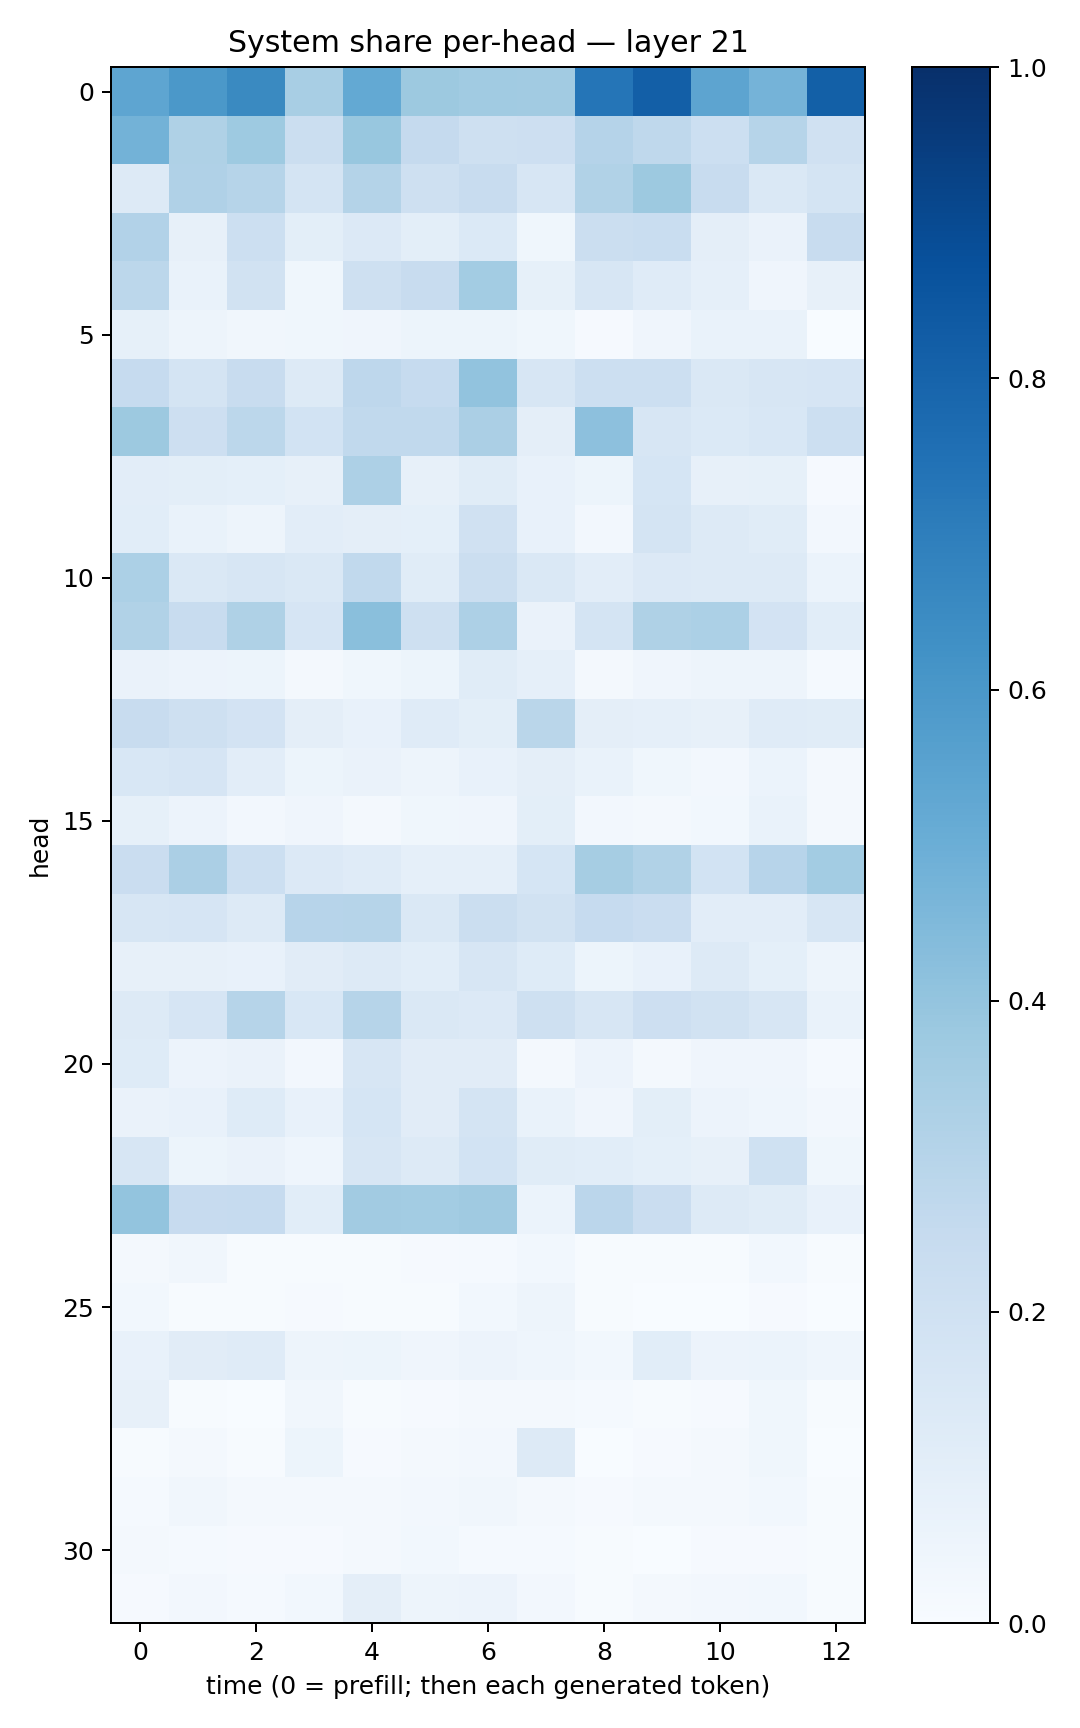

Values plotted in this chart, from the file beside it:
0.5354326, 0.5968732, 0.65380555, 0.3419049, 0.52084273, 0.37849784, 0.3666848, 0.3594779, 0.73390913, 0.8197709, 0.5418426, 0.4733192, 0.8153395
0.4802, 0.3234, 0.3731, 0.2222, 0.3903, 0.2508, 0.208, 0.2136, 0.3019, 0.2702, 0.2155, 0.299, 0.1982
0.1281, 0.3167, 0.2979, 0.1769, 0.3067, 0.2045, 0.2405, 0.1564, 0.3127, 0.3779, 0.2367, 0.1431, 0.1757
0.3124, 0.07943, 0.2161, 0.1, 0.133, 0.09795, 0.1382, 0.03721, 0.221, 0.2315, 0.09657, 0.06404, 0.2416
0.2789, 0.06838, 0.1894, 0.03643, 0.2106, 0.2376, 0.3588, 0.08313, 0.1629, 0.1207, 0.08744, 0.04225, 0.07943
0.08586, 0.05003, 0.03301, 0.03794, 0.04123, 0.05268, 0.05273, 0.03766, 0.008679, 0.03938, 0.06742, 0.06915, 0.003616
0.2471, 0.1731, 0.2365, 0.1269, 0.2736, 0.2473, 0.4058, 0.1599, 0.216, 0.2152, 0.142, 0.1619, 0.1679
0.3786, 0.2143, 0.2781, 0.1842, 0.2629, 0.2634, 0.3323, 0.09566, 0.4145, 0.1605, 0.1379, 0.1525, 0.215
0.1026, 0.09917, 0.09111, 0.08073, 0.3251, 0.08078, 0.1155, 0.07173, 0.05326, 0.1709, 0.08033, 0.08489, 0.01112
0.1076, 0.0688, 0.04866, 0.1031, 0.09692, 0.09085, 0.199, 0.07773, 0.02429, 0.1761, 0.1324, 0.117, 0.02672
0.331, 0.1474, 0.1616, 0.1442, 0.2635, 0.1137, 0.2193, 0.1454, 0.1024, 0.1338, 0.1263, 0.1302, 0.05886
0.3133, 0.235, 0.3222, 0.1667, 0.4231, 0.2096, 0.3265, 0.065, 0.1754, 0.3212, 0.3319, 0.1835, 0.108
0.06541, 0.0585, 0.05445, 0.01739, 0.03542, 0.05461, 0.1161, 0.08812, 0.02109, 0.04039, 0.05059, 0.04779, 0.01198
0.2412, 0.2056, 0.1798, 0.09533, 0.07494, 0.1186, 0.1007, 0.2888, 0.09563, 0.08728, 0.07937, 0.1201, 0.1147
0.1524, 0.1642, 0.1026, 0.05102, 0.06474, 0.04844, 0.07257, 0.09605, 0.06939, 0.03716, 0.02465, 0.05863, 0.01933
0.08319, 0.05748, 0.02347, 0.04002, 0.01857, 0.03649, 0.03987, 0.09773, 0.02496, 0.01622, 0.0286, 0.06949, 0.01855
0.2302, 0.3324, 0.2151, 0.1359, 0.1194, 0.08601, 0.08885, 0.171, 0.3503, 0.3148, 0.1853, 0.2955, 0.356
0.1574, 0.1668, 0.1325, 0.2935, 0.3003, 0.1432, 0.2262, 0.1944, 0.2486, 0.2279, 0.1033, 0.1027, 0.1577
0.07924, 0.07956, 0.07095, 0.1096, 0.1266, 0.1079, 0.1637, 0.1214, 0.0519, 0.07382, 0.1269, 0.0902, 0.04974
0.131, 0.1664, 0.2983, 0.1537, 0.2975, 0.1422, 0.1339, 0.2062, 0.1569, 0.2135, 0.193, 0.1607, 0.06724
0.1228, 0.0565, 0.06371, 0.02721, 0.161, 0.1109, 0.1099, 0.02005, 0.05649, 0.01936, 0.04151, 0.04099, 0.01249
0.06409, 0.07576, 0.1245, 0.07788, 0.1709, 0.1094, 0.1781, 0.06894, 0.04098, 0.09989, 0.05525, 0.04504, 0.02571
0.1571, 0.05106, 0.06461, 0.04366, 0.1564, 0.1313, 0.187, 0.1141, 0.1077, 0.09168, 0.08164, 0.2018, 0.03531
0.4011, 0.2447, 0.2474, 0.1059, 0.3597, 0.3557, 0.3673, 0.06139, 0.2817, 0.2297, 0.1258, 0.1144, 0.07221
0.02201, 0.03131, 0.007481, 0.005969, 0.005794, 0.008201, 0.01314, 0.03112, 0.005305, 0.00668, 0.00653, 0.02832, 0.00776
0.02908, 0.006653, 0.004839, 0.01085, 0.003929, 0.007444, 0.02805, 0.04811, 0.004679, 0.0008164, 0.003687, 0.01148, 0.003317
0.07469, 0.1127, 0.1204, 0.04973, 0.05193, 0.03976, 0.05781, 0.04533, 0.03111, 0.1077, 0.05721, 0.06048, 0.04457
0.07834, 0.007757, 0.003474, 0.03204, 0.007552, 0.008436, 0.02262, 0.0217, 0.01281, 0.007319, 0.008886, 0.03534, 0.005298
0.006644, 0.02218, 0.006685, 0.05225, 0.009757, 0.01748, 0.02686, 0.1299, 0.002751, 0.01027, 0.02009, 0.03518, 0.00297
0.01264, 0.03288, 0.02089, 0.02338, 0.01726, 0.02586, 0.03351, 0.02266, 0.008429, 0.01862, 0.01914, 0.02878, 0.00564
0.02082, 0.01218, 0.008157, 0.01107, 0.01842, 0.03095, 0.01393, 0.01271, 0.004345, 0.003372, 0.009045, 0.0107, 0.006297
0.01164, 0.0242, 0.01486, 0.02895, 0.09554, 0.04943, 0.0569, 0.02555, 0.005463, 0.02023, 0.0268, 0.03019, 0.007661
